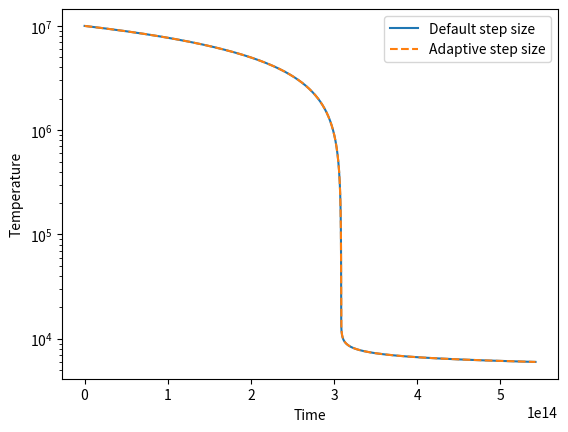

Source code (Python):
import matplotlib.pyplot as plt
import matplotlib


#Declare Variables

Ti=1e7         #Initial Temperature
T0=2e4	       #End-point Temperature	
lambda0=1e-22
alpha=10.0
beta=-0.5
kb=1.38*1e-16


#Declare Function for calculating Lambda

def lambdaf(T):
	if T<=T0:
		lambdat=lambda0*(T/T0)**alpha
	elif T>T0:
		lambdat=lambda0*(T/T0)**beta
	return lambdat


#Declare Function for Temperature Evolution

def eqfunc(T):
	equation= -(2/(3*1.38*1e-16))*lambdaf(T)
	return equation


#Initial Condition

T=Ti
t=0


#Declare Lists to store data

arT=[]
araT=[]
art=[]
arat=[]


#Timestep-conditons
	  #dt set as 9.7e10 as 1e10 is stable and similar to it
dt=9.7e10 #Around critical timestep beyond which the Temperature Evolution is Unstable
adt=dt

#While loop to iterate through values, condition set for time ( could be substituted with temperature )
#Multiple while statements linearly assigned for varying conditions

while(t<1e15):
	k1=eqfunc(T)
	k2=eqfunc(T+k1*dt)
	T=T+1/2*(k1+k2)*dt
	t=t+dt
	arT.append(T)
	art.append(t)
	if T<6000:
		break	



#Adaptive step-size loop
		
T=Ti
t=0	
while(t<1e15):
	strtemp=T
	k1=eqfunc(T)	
	k2=eqfunc(T+k1*adt)
	T=T+1/2*(k1+k2)*adt
	t=t+adt
	
	tempdif=strtemp-T
	if tempdif >50:
		adt=adt/2
	elif tempdif < 0.01:
		adt=adt*2

	araT.append(T)
	arat.append(t)
	if T<6000:
		break



#Plotting

print("Done")
plt.yscale("log")
plt.xlabel('Time')
plt.ylabel('Temperature')
plt.plot(art,arT,label='Default step size')
plt.plot(arat,araT,'--',label='Adaptive step size')
plt.legend()
plt.show()

#The End
